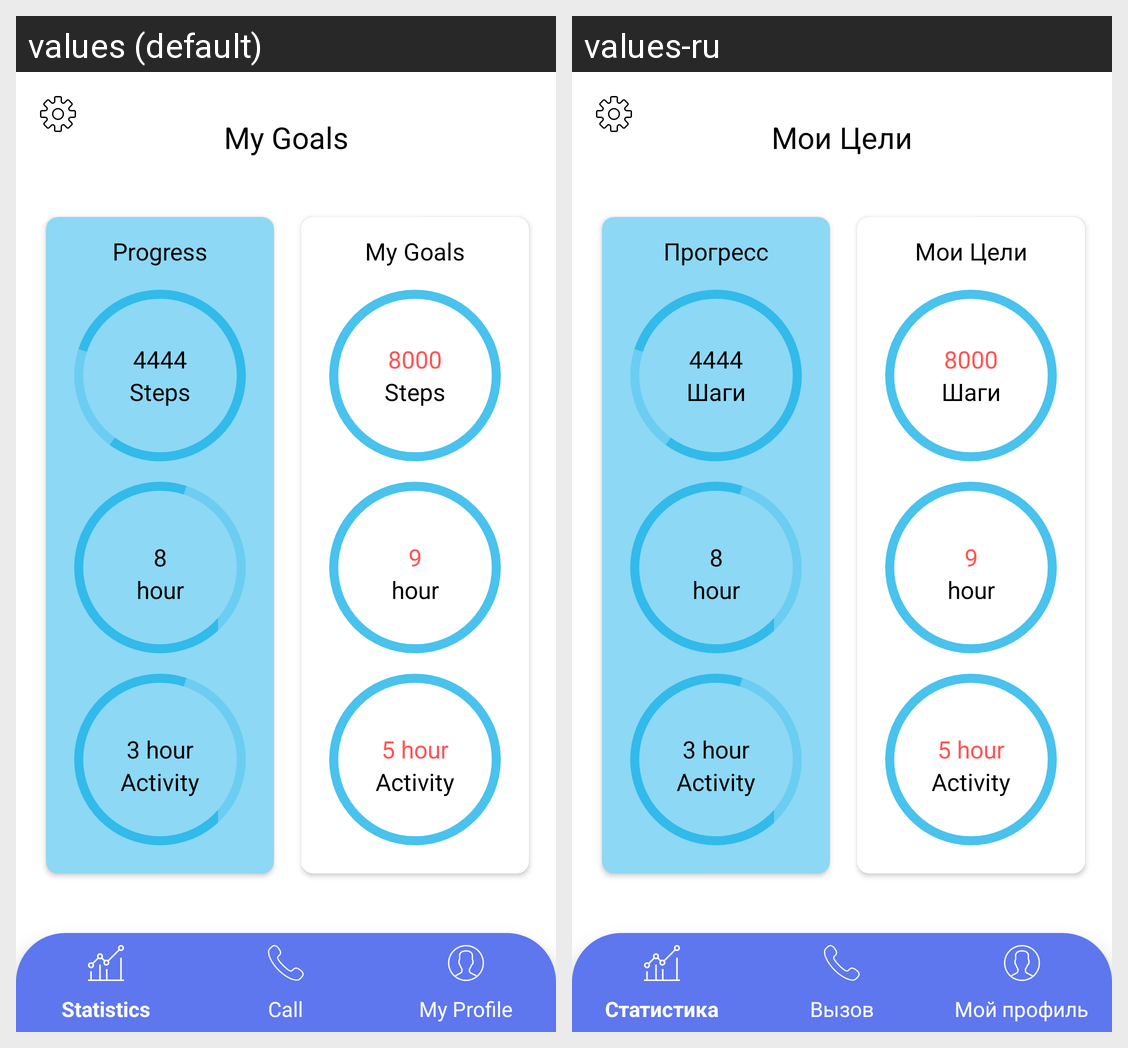

Locale-by-locale string values for the Android screen shown in this grid:
Android screen res/layout/activity_my_goals.xml rendered under 2 locales, left to right: values (default), values-ru. Device: Nexus 5 (rendered at 1080×1920; each locale shown at half size, 540×960, under a caption strip naming it); theme AppTheme.
Strings drawn on this screen, with the default value and each locale's value (text and hints the layout hard-codes, and strings that could not be matched under every locale, appear in the picture but are not listed):

goal
  values: My Goals
  values-ru: Мои Цели

progress
  values: Progress
  values-ru: Прогресс

Steps
  values: Steps
  values-ru: Шаги
